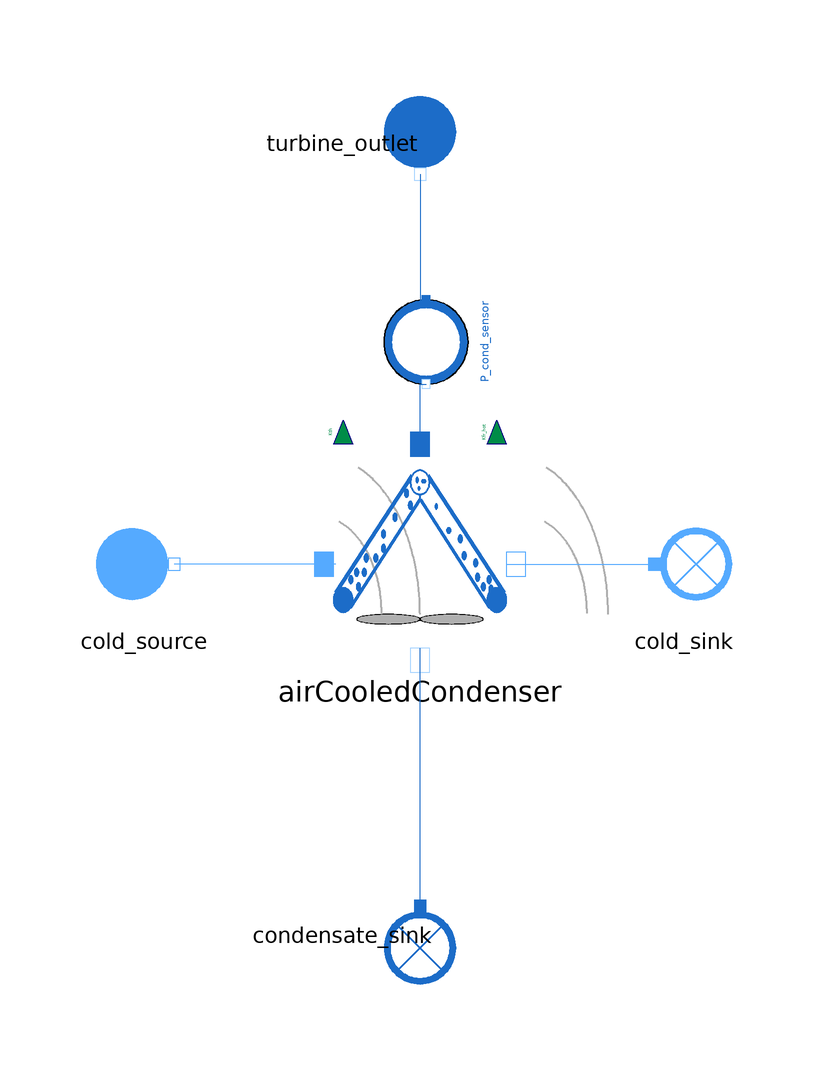

Above is the diagram view of the following Modelica model: its components placed by their Placement annotations and its connect equations drawn as lines.

model AirCooledCondenser_reverse

  extends MetroscopeModelingLibrary.Utilities.Icons.Tests.MultifluidTestIcon;

  //Boundary Conditions
  input Utilities.Units.MassFlowRate Q_turbine(start=21) "kg/s";
  input Utilities.Units.SpecificEnthalpy h_turbine(start=2399e3) "J/kg";

  input Utilities.Units.MassFlowRate Q_cold(start=18000) "kg/s";
  input Real P_cold_source(start=1.002,nominal=1.002) "barA";
  input Real T_cold_source(start=10) "degC";
  input Utilities.Units.Fraction cold_source_relative_humidity(start=0.80) "1";

   // Parameters
  parameter Utilities.Units.Pressure P_offset = 0;
  parameter Real C_incond = 0;
  parameter Utilities.Units.Area S = 150000 "m2";

  // Calibrated parameters
  output Utilities.Units.HeatExchangeCoefficient Kth(start=10);
  parameter Utilities.Units.FrictionCoefficient Kfr_hot = 0;

  // Sensors for calibration
  input Real P_cond(start=91) "mbarA";

  .MetroscopeModelingLibrary.WaterSteam.BoundaryConditions.Source turbine_outlet(h_out(start=2399000)) annotation (Placement(transformation(
        extent={{-10,-10},{10,10}},
        rotation=270,
        origin={0,70})));
  .MetroscopeModelingLibrary.WaterSteam.BoundaryConditions.Sink condensate_sink(h_in(start=146568.66)) annotation (Placement(transformation(
        extent={{-10,-10},{10,10}},
        rotation=270,
        origin={0,-62})));
  MetroscopeModelingLibrary.MoistAir.BoundaryConditions.Source cold_source(h_out(start=25400))
    annotation (Placement(transformation(extent={{-56,-10},{-36,10}})));
  MetroscopeModelingLibrary.MoistAir.BoundaryConditions.Sink cold_sink(h_in(start=28028.451))    annotation (Placement(transformation(extent={{34,-10},{54,10}})));
  MultiFluid.HeatExchangers.AirCooledCondenser                 airCooledCondenser(
   cold_side_condensing(h_out(start=28243.033)))  annotation (Placement(transformation(extent={{-16,-16},{16,20}})));
  MetroscopeModelingLibrary.Sensors.WaterSteam.PressureSensor P_cond_sensor
    annotation (Placement(transformation(
        extent={{-7,-7},{7,7}},
        rotation=270,
        origin={1,37})));
equation

  //Hot source
  turbine_outlet.h_out = h_turbine;
  turbine_outlet.Q_out = - Q_turbine;

  //Cold source
  cold_source.P_out = P_cold_source * 1e5;
  cold_source.T_out = T_cold_source + 273.15;
  cold_source.relative_humidity = cold_source_relative_humidity;

  //ACC
    // Parameters
  airCooledCondenser.S = S;
  airCooledCondenser.Q_cold = Q_cold;
  airCooledCondenser.P_offset = P_offset;
  airCooledCondenser.C_incond = C_incond;
    // Calibrated parameter
  airCooledCondenser.Kth = Kth;
  airCooledCondenser.Kfr_hot = Kfr_hot;
    // Observable for calibration
  P_cond_sensor.P_mbar = P_cond;

  connect(airCooledCondenser.C_cold_out, cold_sink.C_in)
    annotation (Line(points={{14.4,0},{39,0}}, color={85,170,255}));
  connect(airCooledCondenser.C_cold_in, cold_source.C_out)
    annotation (Line(points={{-14.08,0},{-41,0}},color={85,170,255}));
  connect(turbine_outlet.C_out, P_cond_sensor.C_in) annotation (Line(points={{-8.88178e-16,
          65},{0,65},{0,44},{1,44}}, color={28,108,200}));
  connect(airCooledCondenser.C_hot_in, P_cond_sensor.C_out) annotation (Line(
        points={{0.32,18},{0,18},{0,30},{1,30}}, color={28,108,200}));
  connect(condensate_sink.C_in, airCooledCondenser.C_hot_out) annotation (Line(points={{8.88178e-16,-57},{8.88178e-16,-35.5},{0,-35.5},{0,-14}}, color={28,108,200}));
  annotation (Icon(coordinateSystem(preserveAspectRatio=false, extent={{-100,
            -100},{100,100}})),
                        Diagram(coordinateSystem(preserveAspectRatio=false,
          extent={{-100,-100},{100,100}})));
end AirCooledCondenser_reverse;